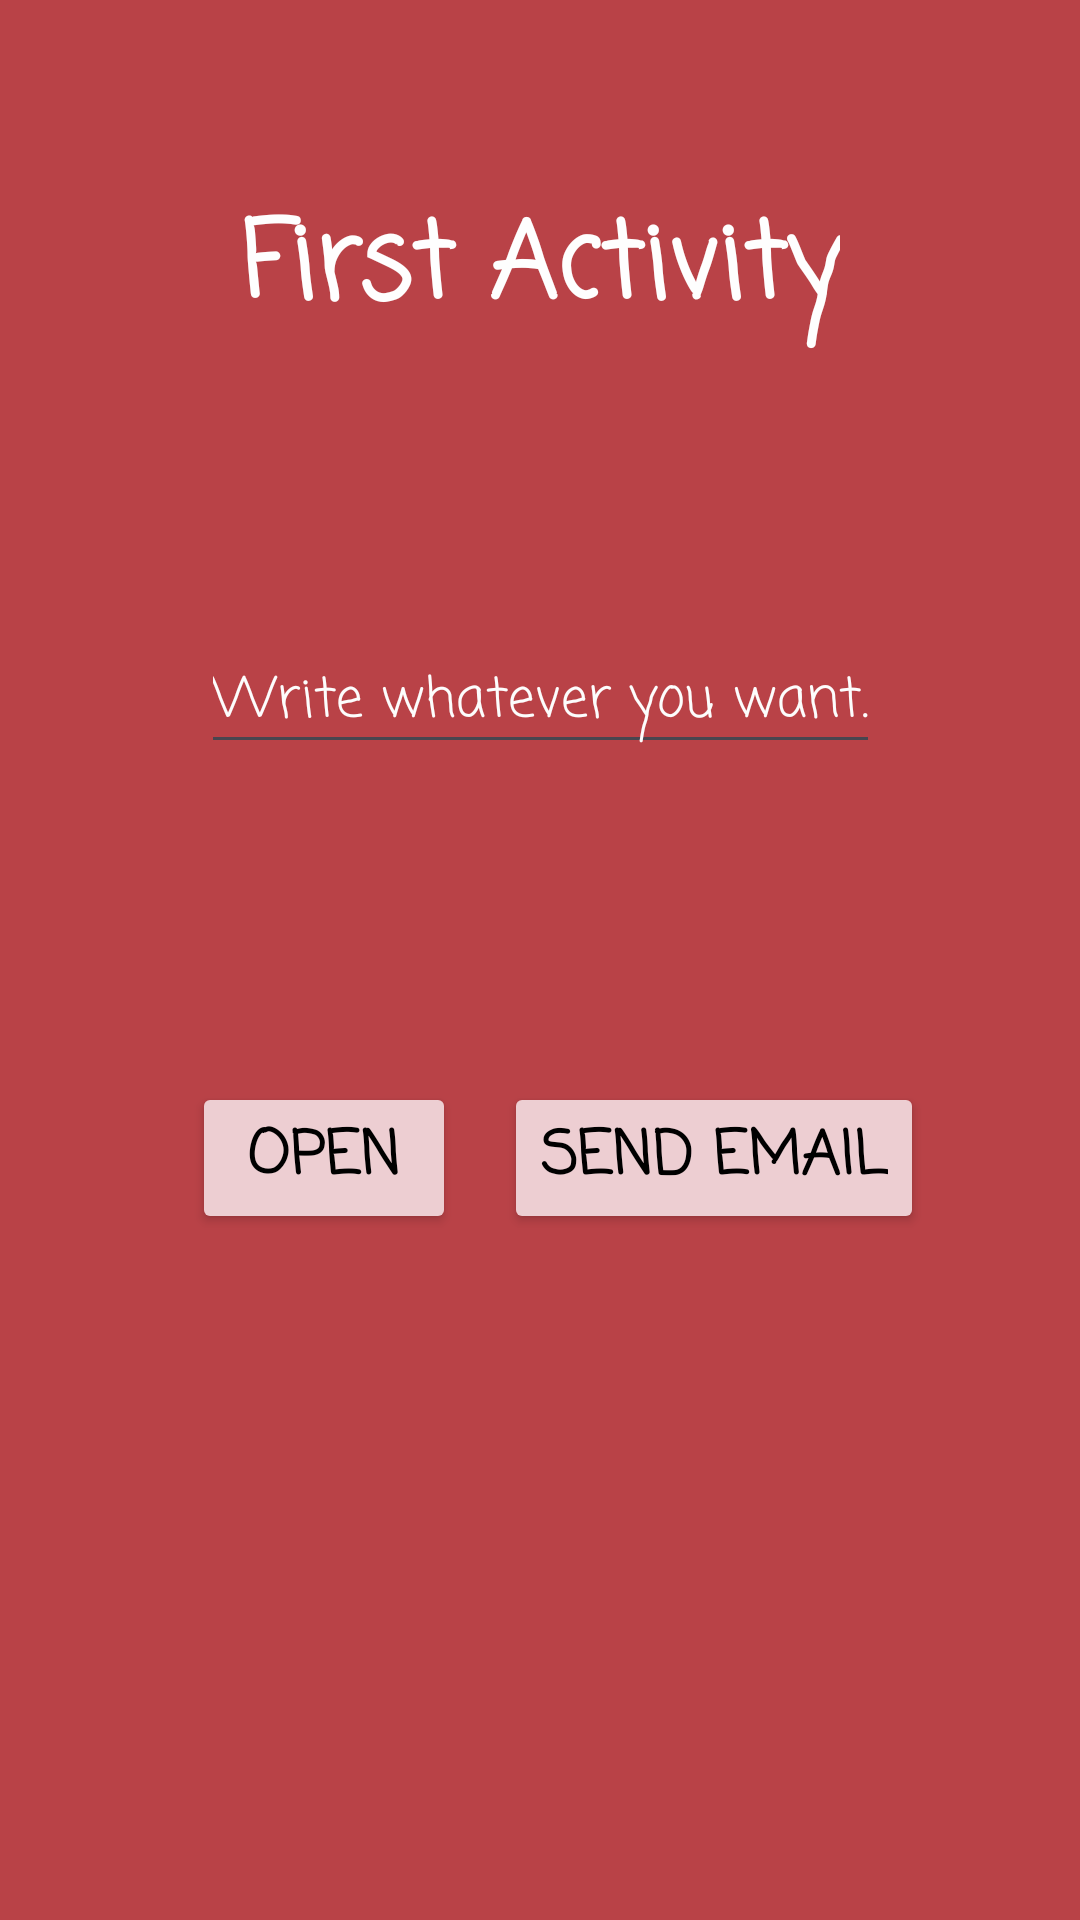

Here is an Android app screen rendered from its layout file. Give the layout XML and the strings, colors and styles it references.
<!-- AndroidManifest.xml: application theme Theme.TwoActivitiesApp -->
<!-- res/layout/activity_main.xml -->
<?xml version="1.0" encoding="utf-8"?>
<androidx.constraintlayout.widget.ConstraintLayout xmlns:android="http://schemas.android.com/apk/res/android"
    xmlns:app="http://schemas.android.com/apk/res-auto"
    xmlns:tools="http://schemas.android.com/tools"
    android:id="@+id/main"
    android:layout_width="match_parent"
    android:layout_height="match_parent"
    android:background="#B94247"
    tools:context=".MainActivity">

    <TextView
        android:id="@+id/txtAct1"
        android:layout_width="wrap_content"
        android:layout_height="wrap_content"
        android:layout_marginTop="63dp"
        android:fontFamily="casual"
        android:gravity="center"
        android:text="@string/first_activity"
        android:textColor="#FEFEFE"
        android:textSize="35sp"
        android:textStyle="bold"
        app:layout_constraintEnd_toEndOf="parent"
        app:layout_constraintStart_toStartOf="parent"
        app:layout_constraintTop_toTopOf="parent" />

    <EditText
        android:id="@+id/edtText"
        android:layout_width="wrap_content"
        android:layout_height="wrap_content"
        android:layout_marginTop="210dp"
        android:fontFamily="casual"
        android:hint="@string/write_whatever_you_want"
        android:textColor="#FEFEFE"
        android:textColorHint="#FDFDFD"
        app:layout_constraintEnd_toEndOf="parent"
        app:layout_constraintStart_toStartOf="parent"
        app:layout_constraintTop_toTopOf="parent" />

    <Button
        android:id="@+id/btnOpen"
        android:layout_width="wrap_content"
        android:layout_height="wrap_content"
        android:layout_marginTop="106dp"
        android:layout_marginEnd="16dp"
        android:backgroundTint="#EDCED2"
        android:fontFamily="casual"
        android:text="@string/open"
        android:textColor="#000000"
        android:textSize="20sp"
        android:textStyle="bold"
        app:layout_constraintEnd_toStartOf="@+id/btnSendEmail"
        app:layout_constraintTop_toBottomOf="@+id/edtText" />

    <Button
        android:id="@+id/btnSendEmail"
        android:layout_width="wrap_content"
        android:layout_height="wrap_content"
        android:layout_marginEnd="52dp"
        android:backgroundTint="#EDCED2"
        android:fontFamily="casual"
        android:text="@string/send_email"
        android:textColor="#000000"
        android:onClick="btnSendEmailOnClick"
        android:textSize="20sp"
        android:textStyle="bold"
        app:layout_constraintBaseline_toBaselineOf="@+id/btnOpen"
        app:layout_constraintEnd_toEndOf="parent" />

</androidx.constraintlayout.widget.ConstraintLayout>
<!-- resources referenced by this layout -->
<resources>
  <string name="first_activity">First Activity</string>
  <string name="open">Open</string>
  <string name="send_email">Send Email</string>
  <string name="write_whatever_you_want">Write whatever you want.</string>
  <style name="Theme.TwoActivitiesApp" parent="Base.Theme.TwoActivitiesApp" />
  <style name="Base.Theme.TwoActivitiesApp" parent="Theme.Material3.DayNight.NoActionBar">
          
          
      </style>
</resources>
